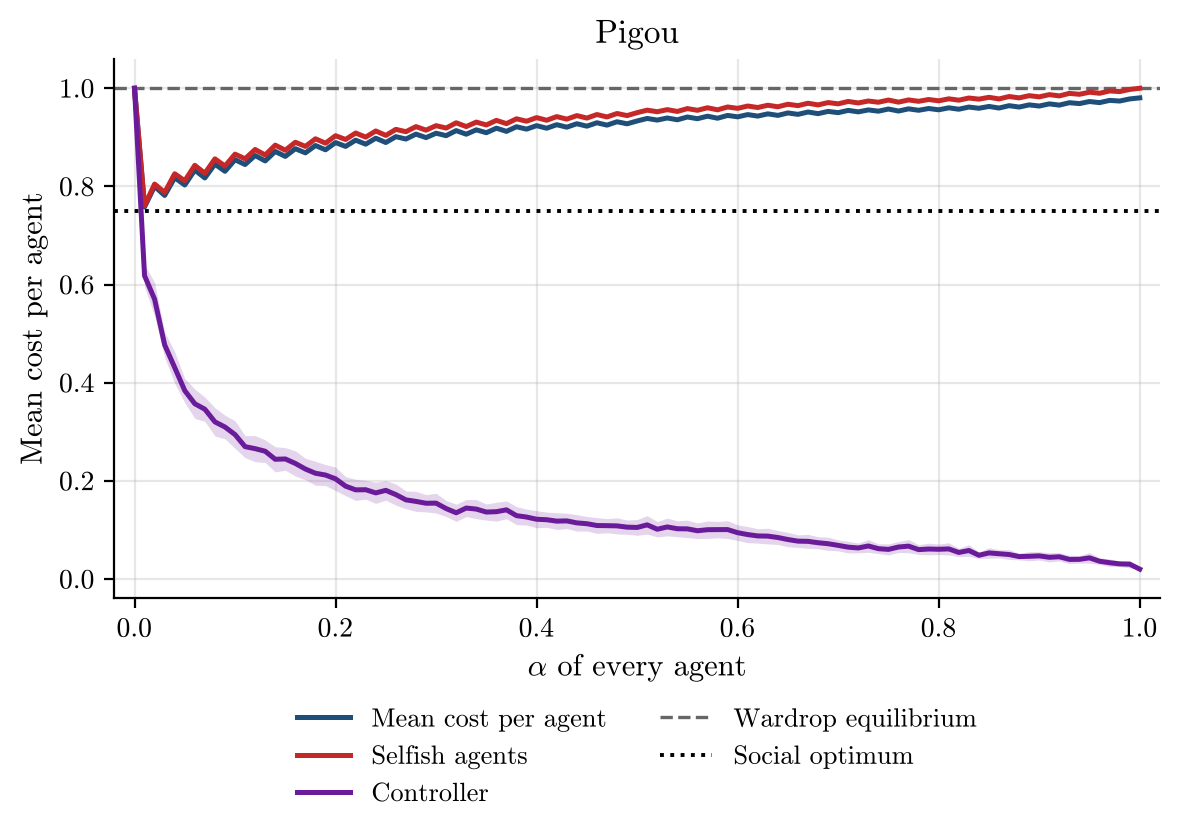

The table this chart was drawn from, first rows:
alpha, runs, incomplete_runs, mean_cost_per_agent, mean_cost_per_agent_ci95, selfish_agent_cost, selfish_agent_cost_ci95, controller_cost, controller_cost_ci95, wardrop_per_agent, optimum_per_agent
0.0, 500, 0, 1.0, 0.0, 1.0, 0.0, 1.0, 0.0, 1.0, 0.75
0.01, 500, 0, 0.7581, 0.0008678, 0.761, 0.001008, 0.6179, 0.02324, 1.0, 0.75
0.02, 500, 0, 0.8001, 0.003317, 0.8048, 0.003981, 0.57, 0.03385, 1.0, 0.75
0.03, 500, 0, 0.7815, 0.001893, 0.7877, 0.002296, 0.4771, 0.02596, 1.0, 0.75
0.04, 500, 0, 0.8178, 0.003919, 0.8257, 0.00459, 0.4308, 0.03194, 1.0, 0.75
0.05, 500, 0, 0.8028, 0.002377, 0.8114, 0.002824, 0.3838, 0.02474, 1.0, 0.75
0.06, 500, 0, 0.8332, 0.004068, 0.843, 0.004709, 0.3571, 0.02978, 1.0, 0.75
0.07, 500, 0, 0.8172, 0.00276, 0.8268, 0.003229, 0.3459, 0.02474, 1.0, 0.75
0.08, 500, 0, 0.8454, 0.00417, 0.8561, 0.004801, 0.3201, 0.02887, 1.0, 0.75
0.09, 500, 0, 0.8308, 0.002996, 0.8414, 0.003458, 0.3096, 0.02408, 1.0, 0.75
0.1, 500, 0, 0.8543, 0.004166, 0.8657, 0.004777, 0.2942, 0.02799, 1.0, 0.75
0.11, 500, 0, 0.8446, 0.003016, 0.8563, 0.003459, 0.2696, 0.02253, 1.0, 0.75
0.12, 500, 0, 0.863, 0.004106, 0.8752, 0.004687, 0.2655, 0.02659, 1.0, 0.75
0.13, 500, 0, 0.8519, 0.00312, 0.864, 0.003577, 0.2603, 0.02303, 1.0, 0.75
0.14, 500, 0, 0.8713, 0.004034, 0.8841, 0.004589, 0.2439, 0.02559, 1.0, 0.75
0.15, 500, 0, 0.8611, 0.003258, 0.8737, 0.003717, 0.2446, 0.02304, 1.0, 0.75
0.16, 500, 0, 0.8769, 0.00405, 0.8899, 0.004608, 0.2354, 0.02563, 1.0, 0.75
0.17, 500, 0, 0.8684, 0.003173, 0.8815, 0.003614, 0.224, 0.02187, 1.0, 0.75
0.18, 500, 0, 0.8834, 0.003959, 0.897, 0.00449, 0.2154, 0.02436, 1.0, 0.75
0.19, 500, 0, 0.8746, 0.003055, 0.8881, 0.003483, 0.2118, 0.0214, 1.0, 0.75
0.2, 500, 0, 0.8893, 0.003765, 0.9033, 0.004285, 0.204, 0.02392, 1.0, 0.75
0.21, 500, 0, 0.8815, 0.002963, 0.8956, 0.003349, 0.1891, 0.01941, 1.0, 0.75
0.22, 500, 0, 0.8942, 0.003523, 0.9088, 0.00399, 0.1816, 0.02161, 1.0, 0.75
0.23, 500, 0, 0.886, 0.002937, 0.9004, 0.00332, 0.1818, 0.01927, 1.0, 0.75
0.24, 500, 0, 0.8982, 0.003532, 0.913, 0.003996, 0.1754, 0.02148, 1.0, 0.75
0.25, 500, 0, 0.8895, 0.002962, 0.9039, 0.00336, 0.1806, 0.0199, 1.0, 0.75
0.26, 500, 0, 0.9013, 0.003477, 0.9162, 0.003941, 0.1719, 0.02157, 1.0, 0.75
0.27, 500, 0, 0.8965, 0.002759, 0.9115, 0.003116, 0.1612, 0.0181, 1.0, 0.75
0.28, 500, 0, 0.9065, 0.003356, 0.9218, 0.003794, 0.158, 0.02041, 1.0, 0.75
0.29, 500, 0, 0.8994, 0.002768, 0.9146, 0.003117, 0.1543, 0.01756, 1.0, 0.75
0.3, 500, 0, 0.9084, 0.003265, 0.9238, 0.003696, 0.1545, 0.02017, 1.0, 0.75
0.31, 500, 0, 0.9034, 0.002629, 0.9189, 0.002944, 0.1434, 0.01631, 1.0, 0.75
0.32, 500, 0, 0.9137, 0.002942, 0.9296, 0.003305, 0.1348, 0.01757, 1.0, 0.75
0.33, 500, 0, 0.9064, 0.002717, 0.9219, 0.003057, 0.1445, 0.01739, 1.0, 0.75
0.34, 500, 0, 0.9153, 0.003129, 0.931, 0.003535, 0.1424, 0.01949, 1.0, 0.75
0.35, 500, 0, 0.9094, 0.002556, 0.9252, 0.002871, 0.1363, 0.01643, 1.0, 0.75
0.36, 500, 0, 0.9186, 0.003067, 0.9346, 0.003466, 0.1371, 0.01927, 1.0, 0.75
0.37, 500, 0, 0.9122, 0.002781, 0.9279, 0.003137, 0.1408, 0.01817, 1.0, 0.75
0.38, 500, 0, 0.9216, 0.00299, 0.9377, 0.00337, 0.129, 0.0184, 1.0, 0.75
0.39, 500, 0, 0.9167, 0.002519, 0.9328, 0.002827, 0.1262, 0.01622, 1.0, 0.75
0.4, 500, 0, 0.9238, 0.002755, 0.9402, 0.003114, 0.1217, 0.01743, 1.0, 0.75
0.41, 500, 0, 0.9185, 0.002433, 0.9348, 0.002728, 0.1207, 0.01549, 1.0, 0.75
0.42, 500, 0, 0.9258, 0.002765, 0.9422, 0.003118, 0.1178, 0.01713, 1.0, 0.75
0.43, 500, 0, 0.9207, 0.002363, 0.937, 0.002654, 0.1183, 0.01553, 1.0, 0.75
0.44, 500, 0, 0.9277, 0.002611, 0.9443, 0.002952, 0.1143, 0.0168, 1.0, 0.75
0.45, 500, 0, 0.9227, 0.002246, 0.9393, 0.002524, 0.1126, 0.01475, 1.0, 0.75
0.46, 500, 0, 0.9297, 0.002524, 0.9464, 0.002846, 0.1089, 0.01609, 1.0, 0.75
0.47, 500, 0, 0.9249, 0.002227, 0.9415, 0.002491, 0.1086, 0.01437, 1.0, 0.75
0.48, 500, 0, 0.9317, 0.002485, 0.9486, 0.002818, 0.1082, 0.01649, 1.0, 0.75
0.49, 500, 0, 0.9275, 0.00217, 0.9443, 0.002433, 0.1056, 0.01441, 1.0, 0.75
0.5, 500, 0, 0.9334, 0.002475, 0.9503, 0.002793, 0.105, 0.01615, 1.0, 0.75
0.51, 500, 0, 0.9385, 0.00279, 0.9554, 0.00318, 0.1102, 0.01875, 1.0, 0.75
0.52, 500, 0, 0.9351, 0.002388, 0.9522, 0.002699, 0.1013, 0.01579, 1.0, 0.75
0.53, 500, 0, 0.9394, 0.002678, 0.9564, 0.003052, 0.106, 0.01809, 1.0, 0.75
0.54, 500, 0, 0.9357, 0.002421, 0.9528, 0.00274, 0.1023, 0.01619, 1.0, 0.75
0.55, 500, 0, 0.9414, 0.002663, 0.9586, 0.003032, 0.1021, 0.01778, 1.0, 0.75
0.56, 500, 0, 0.938, 0.002344, 0.9551, 0.002655, 0.09824, 0.01583, 1.0, 0.75
0.57, 500, 0, 0.9431, 0.002612, 0.9603, 0.002982, 0.1004, 0.01781, 1.0, 0.75
0.58, 500, 0, 0.9389, 0.002315, 0.956, 0.002643, 0.1006, 0.01662, 1.0, 0.75
0.59, 500, 0, 0.9446, 0.002566, 0.9618, 0.00294, 0.1006, 0.01818, 1.0, 0.75
... 41 more rows
